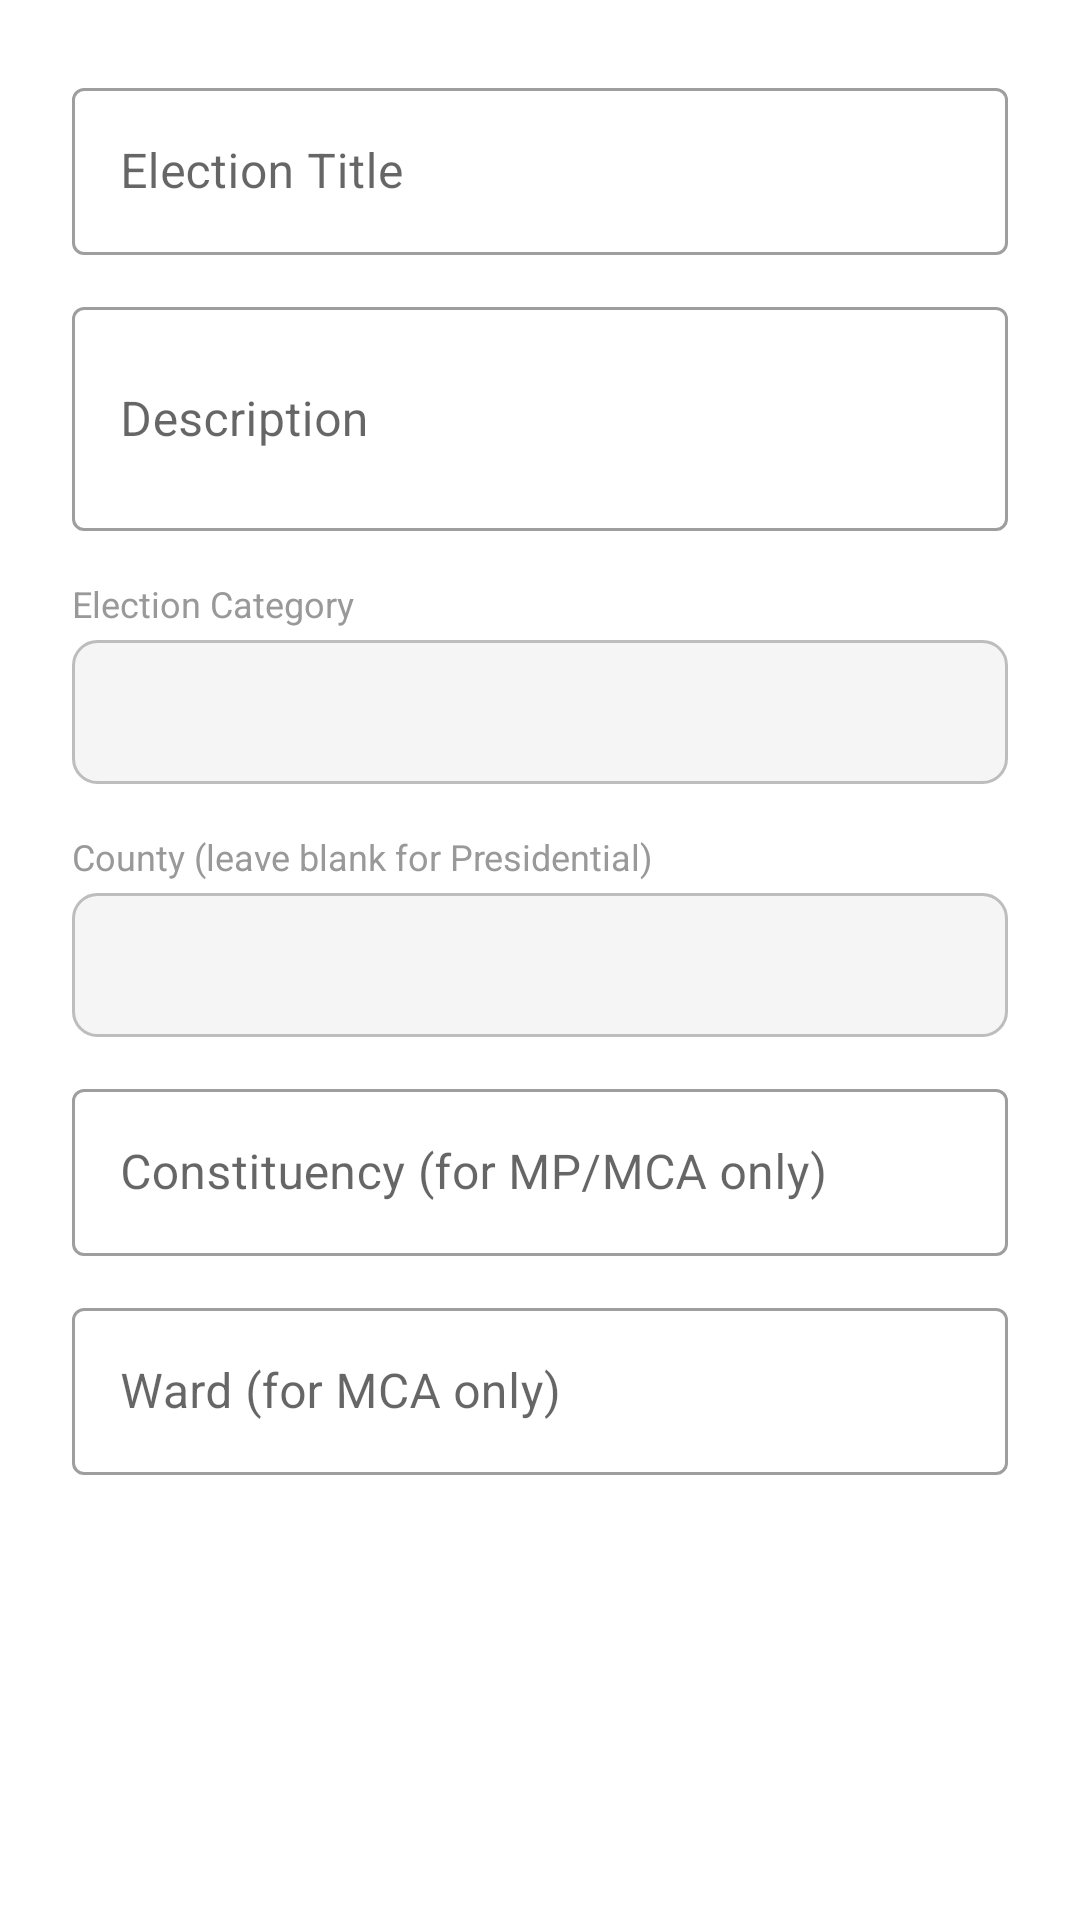

Here is an Android app screen rendered from its layout file. Give the layout XML and the strings, colors and styles it references.
<!-- AndroidManifest.xml: application theme Theme.EVotingSystem -->
<!-- res/layout/dialog_create_election.xml -->
<?xml version="1.0" encoding="utf-8"?>
<ScrollView
    xmlns:android="http://schemas.android.com/apk/res/android"
    android:layout_width="match_parent"
    android:layout_height="wrap_content">

    <LinearLayout
        android:layout_width="match_parent"
        android:layout_height="wrap_content"
        android:orientation="vertical"
        android:padding="24dp">

        <com.google.android.material.textfield.TextInputLayout
            android:layout_width="match_parent"
            android:layout_height="wrap_content"
            android:hint="Election Title"
            style="@style/Widget.MaterialComponents.TextInputLayout.OutlinedBox">
            <com.google.android.material.textfield.TextInputEditText
                android:id="@+id/etElectionTitle"
                android:layout_width="match_parent"
                android:layout_height="wrap_content"
                android:inputType="textCapSentences"/>
        </com.google.android.material.textfield.TextInputLayout>

        <com.google.android.material.textfield.TextInputLayout
            android:layout_width="match_parent"
            android:layout_height="wrap_content"
            android:hint="Description"
            android:layout_marginTop="12dp"
            style="@style/Widget.MaterialComponents.TextInputLayout.OutlinedBox">
            <com.google.android.material.textfield.TextInputEditText
                android:id="@+id/etElectionDescription"
                android:layout_width="match_parent"
                android:layout_height="wrap_content"
                android:inputType="textMultiLine"
                android:lines="2"/>
        </com.google.android.material.textfield.TextInputLayout>

        
        <TextView
            android:layout_width="wrap_content"
            android:layout_height="wrap_content"
            android:text="Election Category"
            android:textSize="12sp"
            android:textColor="#999999"
            android:layout_marginTop="16dp"
            android:layout_marginBottom="4dp"/>

        <Spinner
            android:id="@+id/spinnerCategory"
            android:layout_width="match_parent"
            android:layout_height="48dp"
            android:background="@drawable/spinner_background"
            android:padding="8dp"/>

        
        <TextView
            android:layout_width="wrap_content"
            android:layout_height="wrap_content"
            android:text="County (leave blank for Presidential)"
            android:textSize="12sp"
            android:textColor="#999999"
            android:layout_marginTop="16dp"
            android:layout_marginBottom="4dp"/>

        <Spinner
            android:id="@+id/spinnerCounty"
            android:layout_width="match_parent"
            android:layout_height="48dp"
            android:background="@drawable/spinner_background"
            android:padding="8dp"/>

        <com.google.android.material.textfield.TextInputLayout
            android:layout_width="match_parent"
            android:layout_height="wrap_content"
            android:hint="Constituency (for MP/MCA only)"
            android:layout_marginTop="12dp"
            style="@style/Widget.MaterialComponents.TextInputLayout.OutlinedBox">
            <com.google.android.material.textfield.TextInputEditText
                android:id="@+id/etConstituency"
                android:layout_width="match_parent"
                android:layout_height="wrap_content"
                android:inputType="textCapSentences"/>
        </com.google.android.material.textfield.TextInputLayout>

        <com.google.android.material.textfield.TextInputLayout
            android:layout_width="match_parent"
            android:layout_height="wrap_content"
            android:hint="Ward (for MCA only)"
            android:layout_marginTop="12dp"
            style="@style/Widget.MaterialComponents.TextInputLayout.OutlinedBox">
            <com.google.android.material.textfield.TextInputEditText
                android:id="@+id/etWard"
                android:layout_width="match_parent"
                android:layout_height="wrap_content"
                android:inputType="textCapSentences"/>
        </com.google.android.material.textfield.TextInputLayout>

    </LinearLayout>
</ScrollView>
<!-- resources referenced by this layout -->
<resources>
  <!-- drawable spinner_background (drawable) -->
  <?xml version="1.0" encoding="utf-8"?>
  <shape xmlns:android="http://schemas.android.com/apk/res/android"
      android:shape="rectangle">
      <solid android:color="#F5F5F5"/>
      <corners android:radius="8dp"/>
      <stroke
          android:width="1dp"
          android:color="#BDBDBD"/>
  </shape>
  <style name="Theme.EVotingSystem" parent="Theme.MaterialComponents.Light.NoActionBar">
          <item name="colorPrimary">@color/primary</item>
          <item name="colorPrimaryVariant">@color/primary_dark</item>
          <item name="colorOnPrimary">@color/white</item>
          <item name="colorSecondary">@color/accent</item>
          <item name="colorOnSecondary">@color/white</item>
          <item name="android:statusBarColor">@color/primary_dark</item>
      </style>
  <color name="primary">#1A237E</color>
  <color name="primary_dark">#0D1B6E</color>
  <color name="white">#FFFFFF</color>
  <color name="accent">#00BCD4</color>
</resources>
